Dataset: refined_rcnn (GitHub, andrewsalim10/tugas_kel_pcdvk). Classes: apple scab, apple black rot, apple cedar apple rust, apple healthy, apple healthy removed.

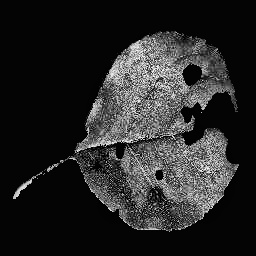
Label: apple black rot

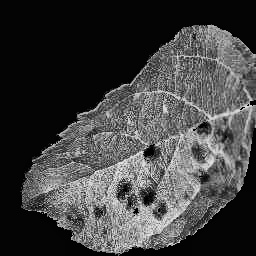
Label: apple scab

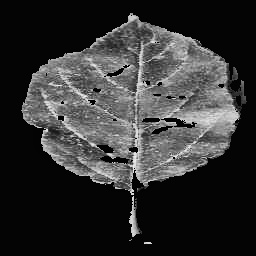
Label: apple cedar apple rust

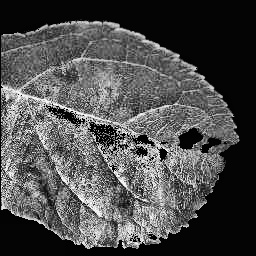
Label: apple scab

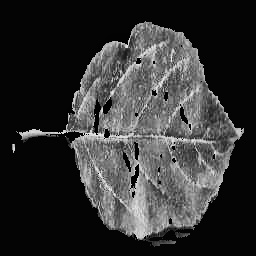
Label: apple cedar apple rust

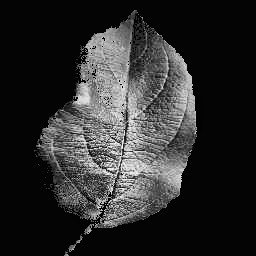
Label: apple healthy
